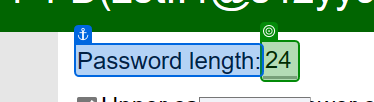
Task: This project is my solution in C# to the Password Generator practice found in section 05 practice 01 of the UiPath - RPA Developer Foundation course.
Workflow: Main

Step 1: get-attribute of 'Password length'

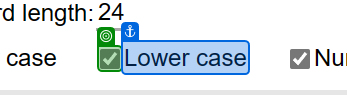
Step 2: get-attribute of 'Lower case'

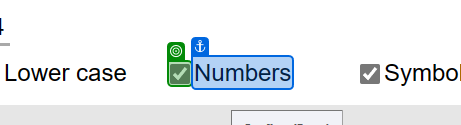
Step 3: get-attribute of 'Numbers'

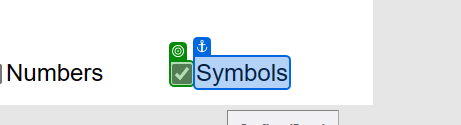
Step 4: get-attribute of 'Symbols'

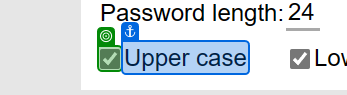
Step 5: get-attribute of 'Upper case'

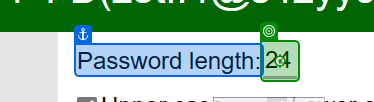
Step 6 [then]: type [intPasswordLength.ToString] into 'Password length'

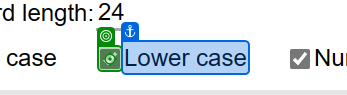
Step 7 [then]: click on 'Lower case'

Step 8: Checkbox 'Lower case' (same screen as step 7)

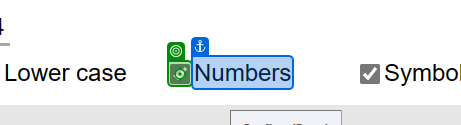
Step 9 [then]: click on 'Numbers'

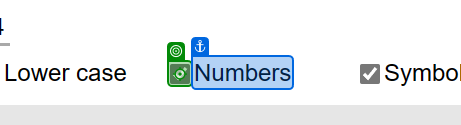
Step 10: Checkbox 'Numbers'

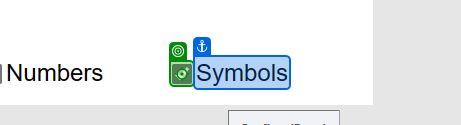
Step 11 [then]: click on 'Symbols'

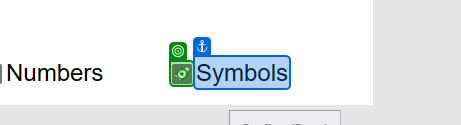
Step 12: Checkbox 'Symbols'

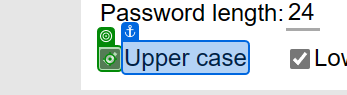
Step 13 [then]: click on 'Upper case'

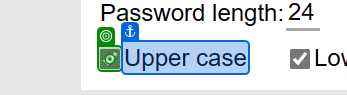
Step 14: Checkbox 'Upper case'

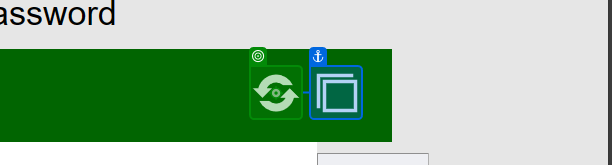
Step 15: click on 'Generate new password'

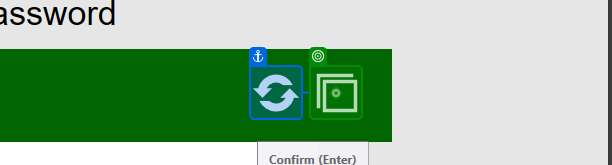
Step 16: click on 'Copy to clipboard'

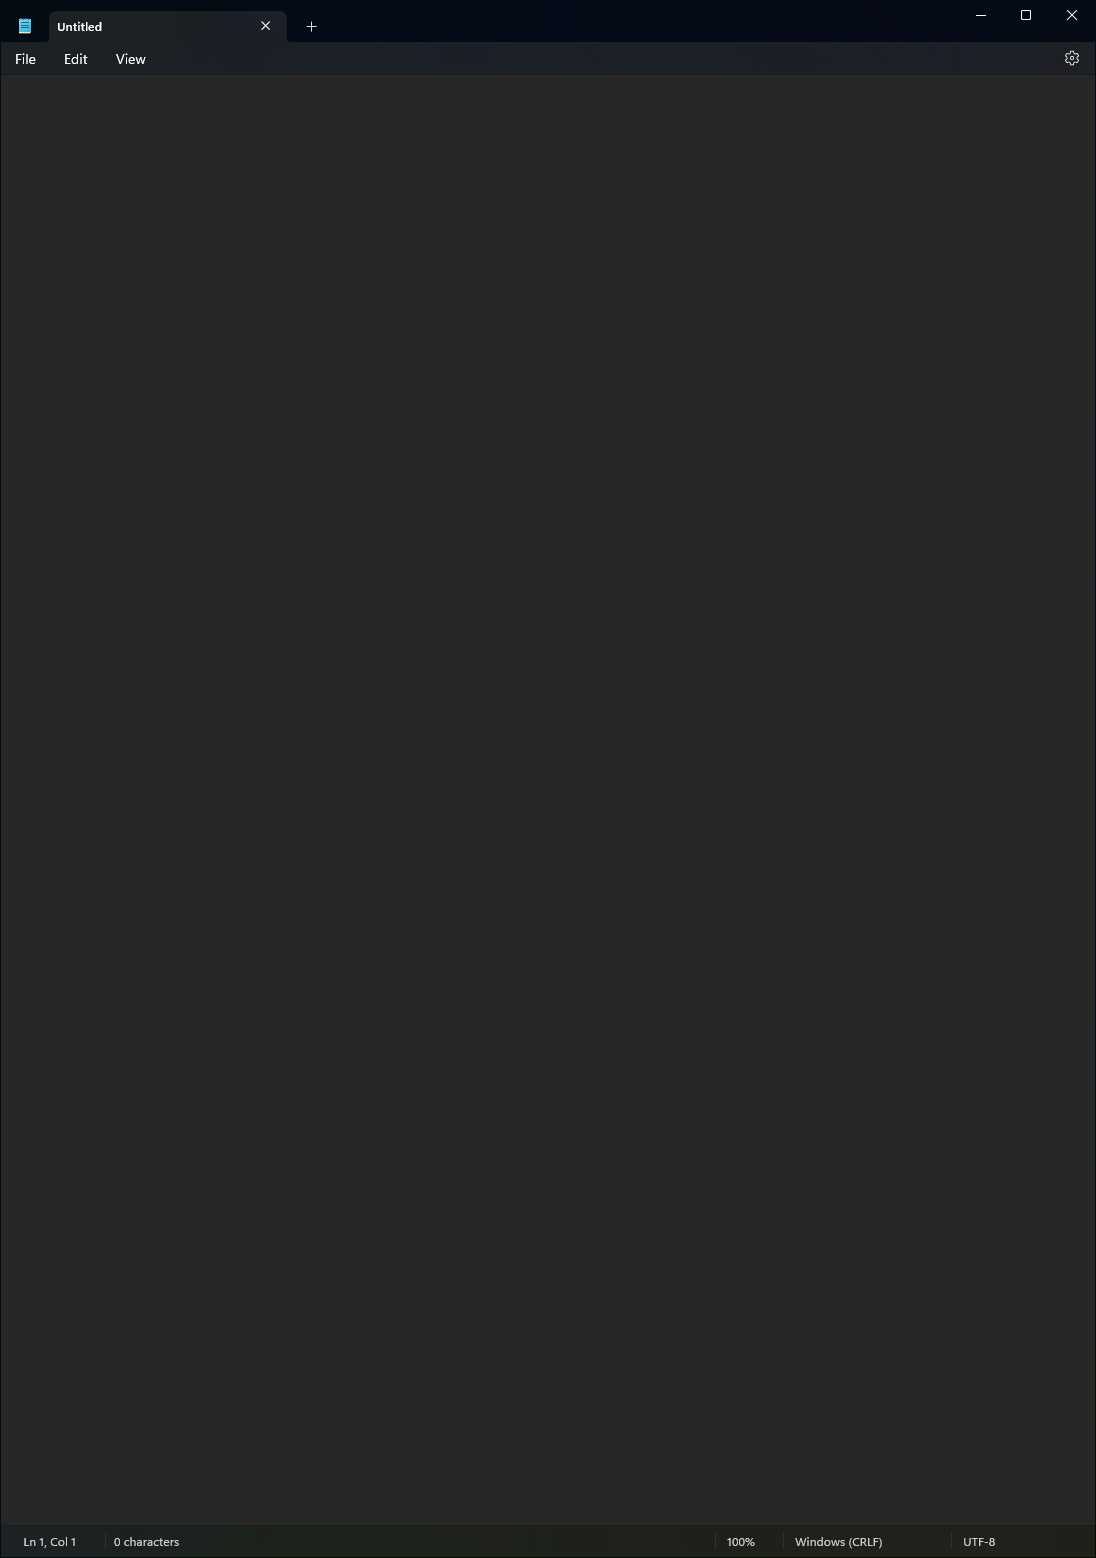
Step 17: Use Application: Untitled - Notepad in window 'Untitled - Notepad' (notepad.exe)